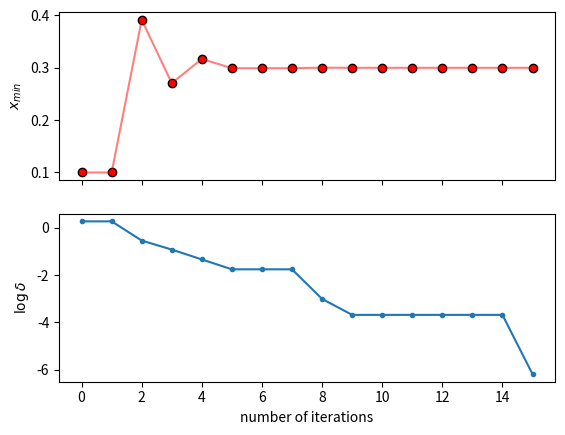

Reproduce this figure in Python.
#!/usr/bin/env python
# coding: utf-8

# In[13]:


import numpy as np
import matplotlib.pyplot as plt
import scipy.optimize as optimize
import time

def parabolic_step(a, b, c):
    """returns the minimum of the function as approximated by a parabola"""
    fa = f(a)
    fb = f(b)
    fc = f(c)
    #denom = (b - a) * (fb - fc) - (b -c) * (fb - fa)
    denom = (b - a) * (fb - fc) - (b -c) * (fb - fa)
    numer = (b - a)**2 * (fb - fc) - (b -c)**2 * (fb - fa)
    # If singular, just return b 
    if(np.abs(denom) < 1.e-15):
        x = b
    else:
        x = b - 0.5 * numer / denom
    return(x)

def golden(a, b, c):
    gsection = (3. - np.sqrt(5)) / 2
        # Split the larger interval
    if((b - a) > (c - b)):
        x = b
        b = b - gsection * (b - a)
    else:
        x = b + gsection * (c - b)
    fb = f(b)
    fx = f(x)
    if(fb < fx):
        c = x
    else:
        a = b
        b = x 
    return(a,b,c)

def brent(a,b):
    #xgrid
    tol = 1e-6
    niter = 10_000
    i = 0
    if abs(f(a)) < abs(f(b)): # is function taller on left or right
        a, b = b, a #swap bounds
    c = b+a
    d = 100
    flag = True
    err = abs(b-a) #distance between b and a
    err_list, b_list = [err], [b] #b_list is location of b  
    
    while (err > tol and i < niter): #while a != b
        s = parabolic_step(a, b, c)
        if ((s >= b))\
            or ((flag == False) and (abs(s-b) >= abs(c-d)))\
            or ((flag == True) and (abs(s-b) >= abs(b-c))):
            a,b,c = golden(a,b,c)
            flag = True # did golden
        else:
            flag = False #did parabolic
            c, d = b, c # d is c from previous step
            a = s
            
            
        if abs(f(a)) < abs(f(b)):
            a, b = b, a #swap if needed
        err = abs(b-a) #update error to check for convergence
        err_list.append(err)
        b_list.append(b)
        #print(flag)
        i+= 1
    return err_list, b_list
def plot(b_list, err_list):
    log_err = [np.log10(err) for err in err_list]
    fig, axs = plt.subplots(2,1, sharex=True)
    ax0, ax1 = axs[0], axs[1]
    #plot root
    ax0.scatter(range(len(b_list)), b_list, marker = 'o', facecolor = 'red', edgecolor = 'k')
    ax0.plot(range(len(b_list)), b_list, 'r-', alpha = .5)
    ax1.plot(range(len(err_list)), log_err,'.-')
    ax1.set_xlabel('number of iterations')
    ax0.set_ylabel(r'$x_{min}$')
    ax1.set_ylabel(r'$\log{\delta}$')
    plt.savefig('convergence.png')
    

f = lambda x: (x-.3)**2*np.exp(x)
errors, bs = brent(.1,2)
plot(bs,errors)
optimize.brent(f, brack=(.1, 2),tol = 10**-6 ,full_output=1)


# In[ ]:





# In[ ]:





# In[ ]:





# In[ ]:





# In[ ]:





# In[ ]:





# In[ ]:





# In[ ]:





# In[ ]:





# In[ ]:





# In[ ]:





# In[ ]:




